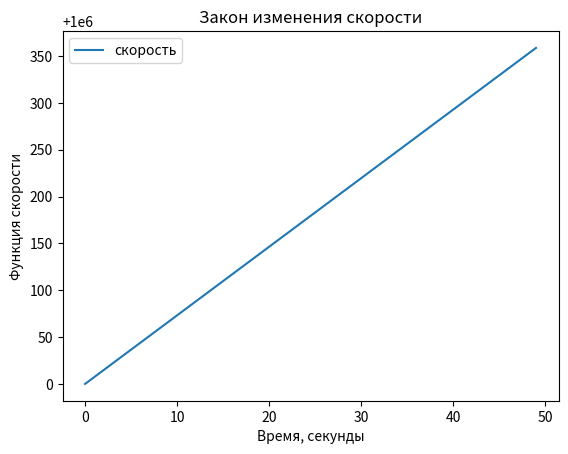

The script that saved this image:
import numpy as np
from scipy.integrate import odeint
import matplotlib.pyplot as plt

h_0 = 1000 * 10**3 # высота, м
R_earth = 6378.1 * 10**3 # радиус Земли, м
M_earth = 5.974 * 10**24 # масса Земли, кг
G = 6.67 * 10**(-11)
t = np.arange(0, 50, 1)

def speed_function(h, t):
    dvdt = G*M_earth/(R_earth+h)**2
    print(dvdt)
    return dvdt

v_t = odeint(speed_function, h_0, t)


plt.plot(t, v_t[:,0], label="скорость")
plt.xlabel("Время, секунды")
plt.ylabel("Функция скорости")
plt.title("Закон изменения скорости")
plt.legend()

plt.savefig("lab_extratask1.png")
